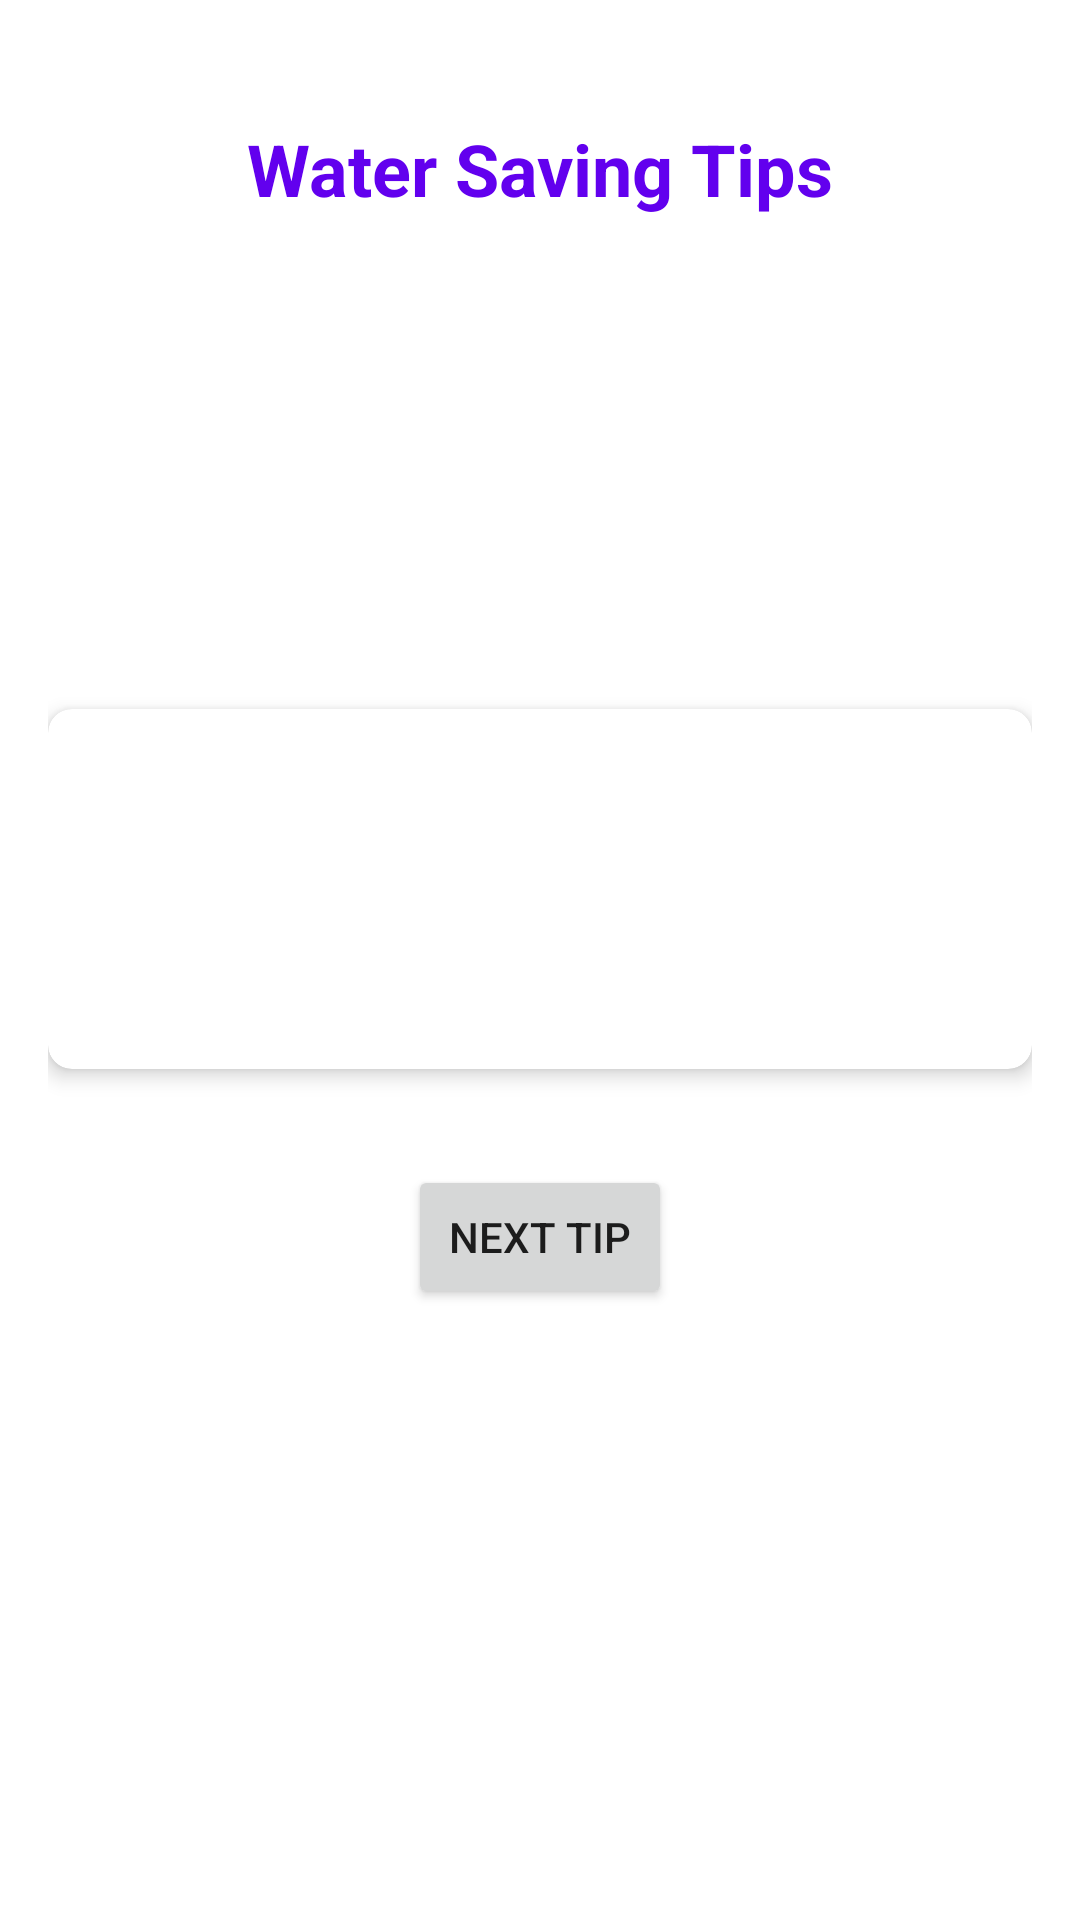

Here is an Android app screen rendered from its layout file. Give the layout XML and the strings, colors and styles it references.
<!-- AndroidManifest.xml: application theme Theme.WaterWiseAPP -->
<!-- res/layout/activity_water_tips.xml -->
<?xml version="1.0" encoding="utf-8"?>
<androidx.constraintlayout.widget.ConstraintLayout
    xmlns:android="http://schemas.android.com/apk/res/android"
    xmlns:app="http://schemas.android.com/apk/res-auto"
    xmlns:tools="http://schemas.android.com/tools"
    android:layout_width="match_parent"
    android:layout_height="match_parent"
    android:padding="16dp"
    android:background="@color/white"
    tools:context=".WaterTipsActivity">

    <TextView
        android:id="@+id/titleTextView"
        android:layout_width="wrap_content"
        android:layout_height="wrap_content"
        android:text="Water Saving Tips"
        android:textSize="24sp"
        android:textStyle="bold"
        android:textColor="@color/design_default_color_primary"
        android:layout_marginTop="24dp"
        app:layout_constraintTop_toTopOf="parent"
        app:layout_constraintStart_toStartOf="parent"
        app:layout_constraintEnd_toEndOf="parent" />

    <ImageView
        android:id="@+id/waterDropImageView"
        android:layout_width="100dp"
        android:layout_height="100dp"
        android:src="@drawable/logo"
        android:layout_marginTop="32dp"
        android:contentDescription="Water drop icon"
        app:layout_constraintTop_toBottomOf="@id/titleTextView"
        app:layout_constraintStart_toStartOf="parent"
        app:layout_constraintEnd_toEndOf="parent" />

    <androidx.cardview.widget.CardView
        android:id="@+id/tipCardView"
        android:layout_width="match_parent"
        android:layout_height="wrap_content"
        android:layout_marginTop="32dp"
        app:cardCornerRadius="8dp"
        app:cardElevation="4dp"
        app:layout_constraintTop_toBottomOf="@id/waterDropImageView"
        app:layout_constraintStart_toStartOf="parent"
        app:layout_constraintEnd_toEndOf="parent">

        <TextView
            android:id="@+id/tipTextView"
            android:layout_width="match_parent"
            android:layout_height="wrap_content"
            android:padding="16dp"
            android:textSize="18sp"
            android:textAlignment="center"
            android:minHeight="120dp"
            android:gravity="center"
            tools:text="Turn off the tap while brushing your teeth to save up to 8 gallons of water per day." />

    </androidx.cardview.widget.CardView>

    <Button
        android:id="@+id/nextTipButton"
        android:layout_width="wrap_content"
        android:layout_height="wrap_content"
        android:text="Next Tip"
        android:layout_marginTop="32dp"
        android:padding="12dp"
        app:layout_constraintTop_toBottomOf="@id/tipCardView"
        app:layout_constraintStart_toStartOf="parent"
        app:layout_constraintEnd_toEndOf="parent" />

</androidx.constraintlayout.widget.ConstraintLayout>
<!-- resources referenced by this layout -->
<resources>
  <color name="white">#FFFFFFFF</color>
  <style name="Theme.WaterWiseAPP" parent="Theme.MaterialComponents.DayNight.NoActionBar">
          
          <item name="colorPrimary">@color/purple_500</item>
          <item name="colorPrimaryVariant">@color/purple_700</item>
          <item name="colorOnPrimary">@color/white</item>
          
          <item name="colorSecondary">@color/teal_200</item>
          <item name="colorSecondaryVariant">@color/teal_700</item>
          <item name="colorOnSecondary">@color/black</item>
          
          <item name="android:statusBarColor">?attr/colorPrimaryVariant</item>
          
      </style>
  <color name="purple_500">#FF6200EE</color>
  <color name="purple_700">#FF3700B3</color>
  <color name="teal_200">#FF03DAC5</color>
  <color name="teal_700">#FF018786</color>
  <color name="black">#FF000000</color>
</resources>
